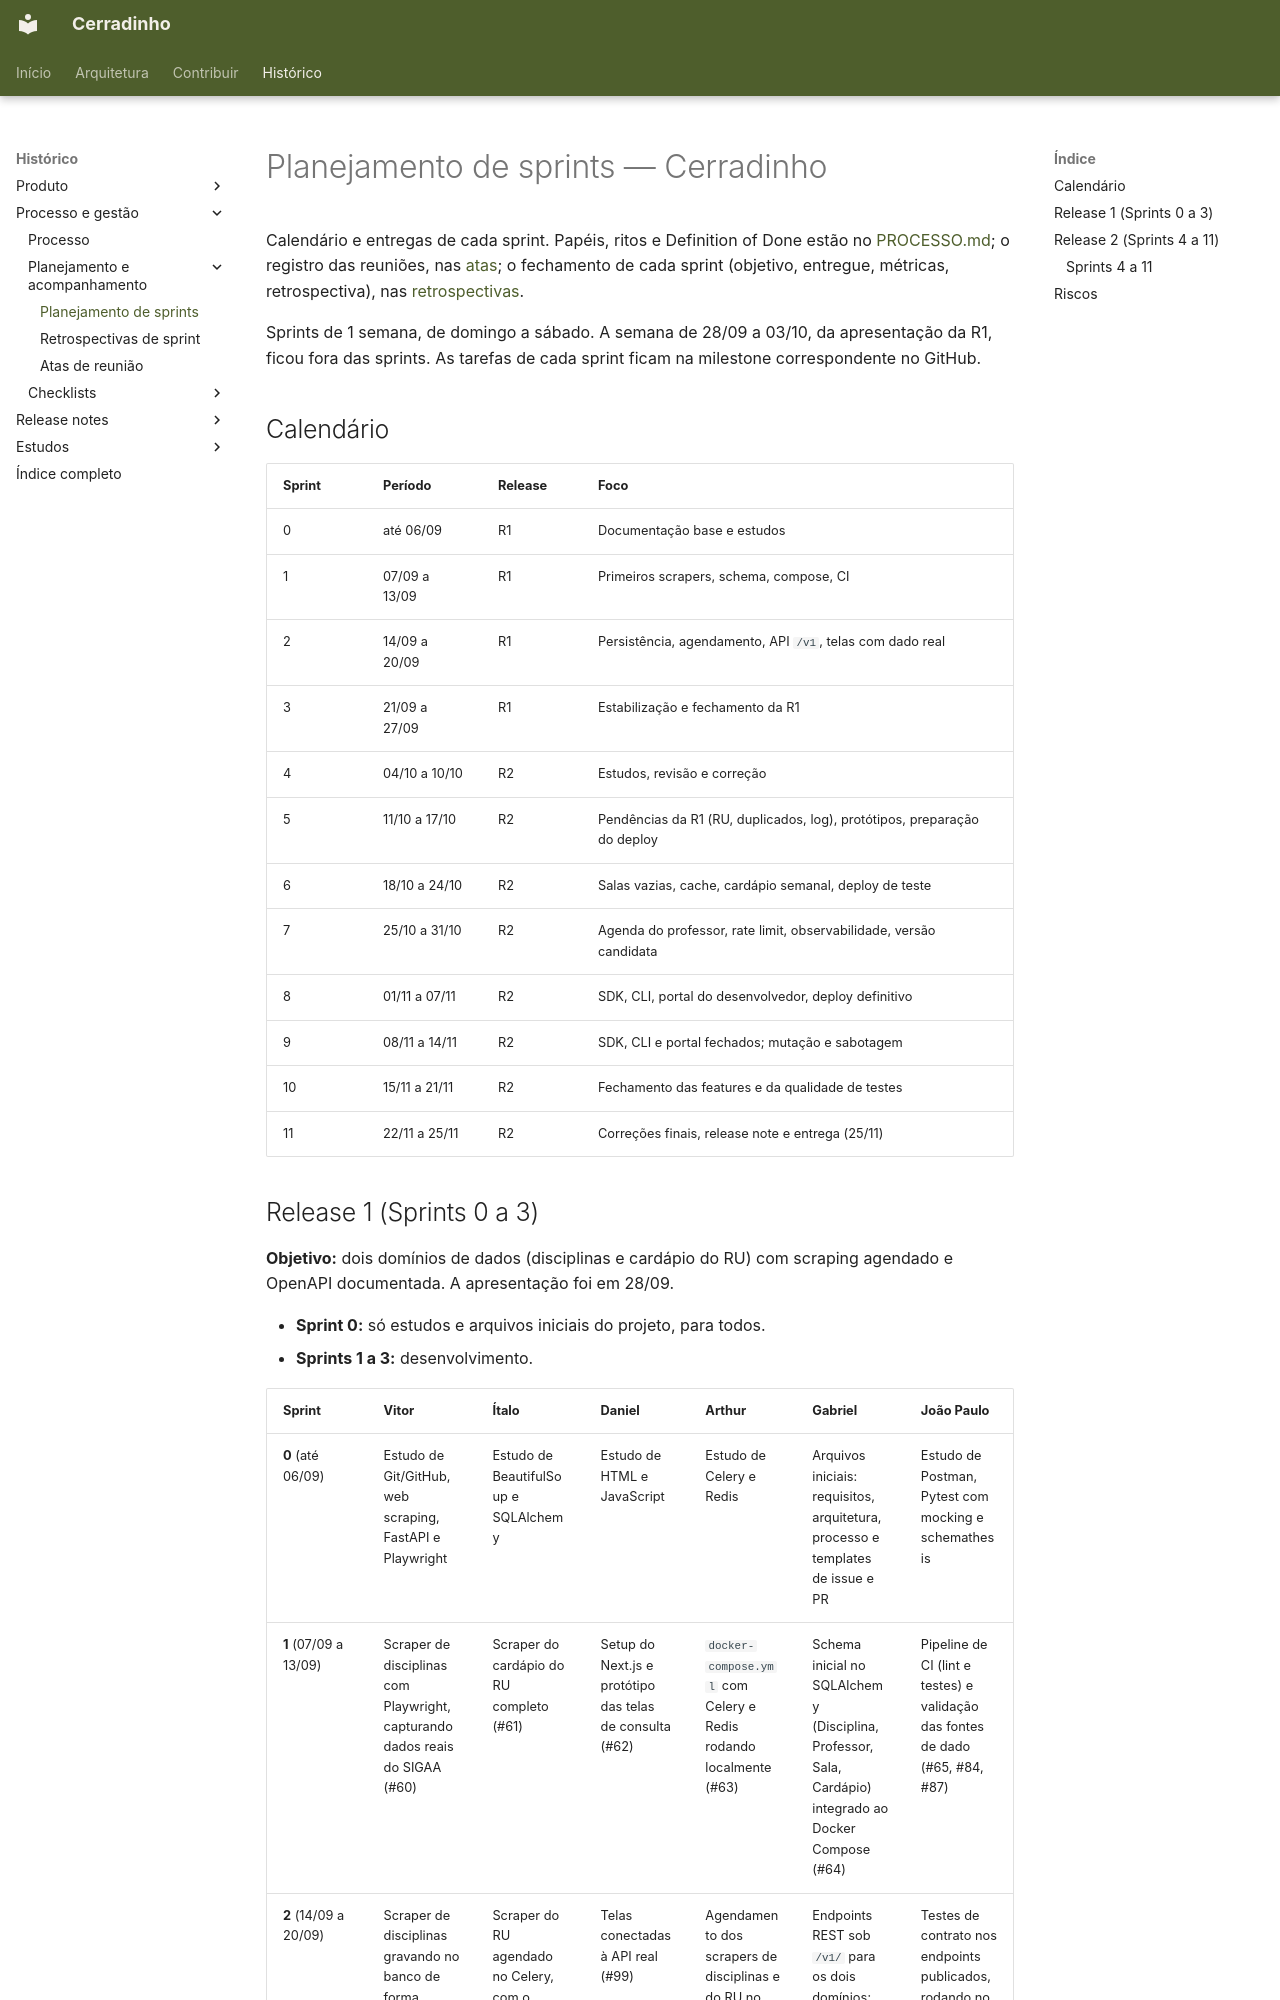

repository: unb-mds/2026-2-Cerradinho-API · page: scrum/sprint-planning/index.html · generator: mkdocs

# Planejamento de sprints — Cerradinho

Calendário e entregas de cada sprint. Papéis, ritos e Definition of Done estão no [PROCESSO.md](../PROCESSO.md); o registro das reuniões, nas [atas](atas.md); o fechamento de cada sprint (objetivo, entregue, métricas, retrospectiva), nas [retrospectivas](retrospectivas.md).

Sprints de 1 semana, de domingo a sábado. A semana de 28/09 a 03/10, da apresentação da R1, ficou fora das sprints. As tarefas de cada sprint ficam na milestone correspondente no GitHub.

## Calendário

| Sprint | Período | Release | Foco |
|---|---|---|---|
| 0 | até 06/09 | R1 | Documentação base e estudos |
| 1 | 07/09 a 13/09 | R1 | Primeiros scrapers, schema, compose, CI |
| 2 | 14/09 a 20/09 | R1 | Persistência, agendamento, API `/v1`, telas com dado real |
| 3 | 21/09 a 27/09 | R1 | Estabilização e fechamento da R1 |
| 4 | 04/10 a 10/10 | R2 | Estudos, revisão e correção |
| 5 | 11/10 a 17/10 | R2 | Pendências da R1 (RU, duplicados, log), protótipos, preparação do deploy |
| 6 | 18/10 a 24/10 | R2 | Salas vazias, cache, cardápio semanal, deploy de teste |
| 7 | 25/10 a 31/10 | R2 | Agenda do professor, rate limit, observabilidade, versão candidata |
| 8 | 01/11 a 07/11 | R2 | SDK, CLI, portal do desenvolvedor, deploy definitivo |
| 9 | 08/11 a 14/11 | R2 | SDK, CLI e portal fechados; mutação e sabotagem |
| 10 | 15/11 a 21/11 | R2 | Fechamento das features e da qualidade de testes |
| 11 | 22/11 a 25/11 | R2 | Correções finais, release note e entrega (25/11) |
